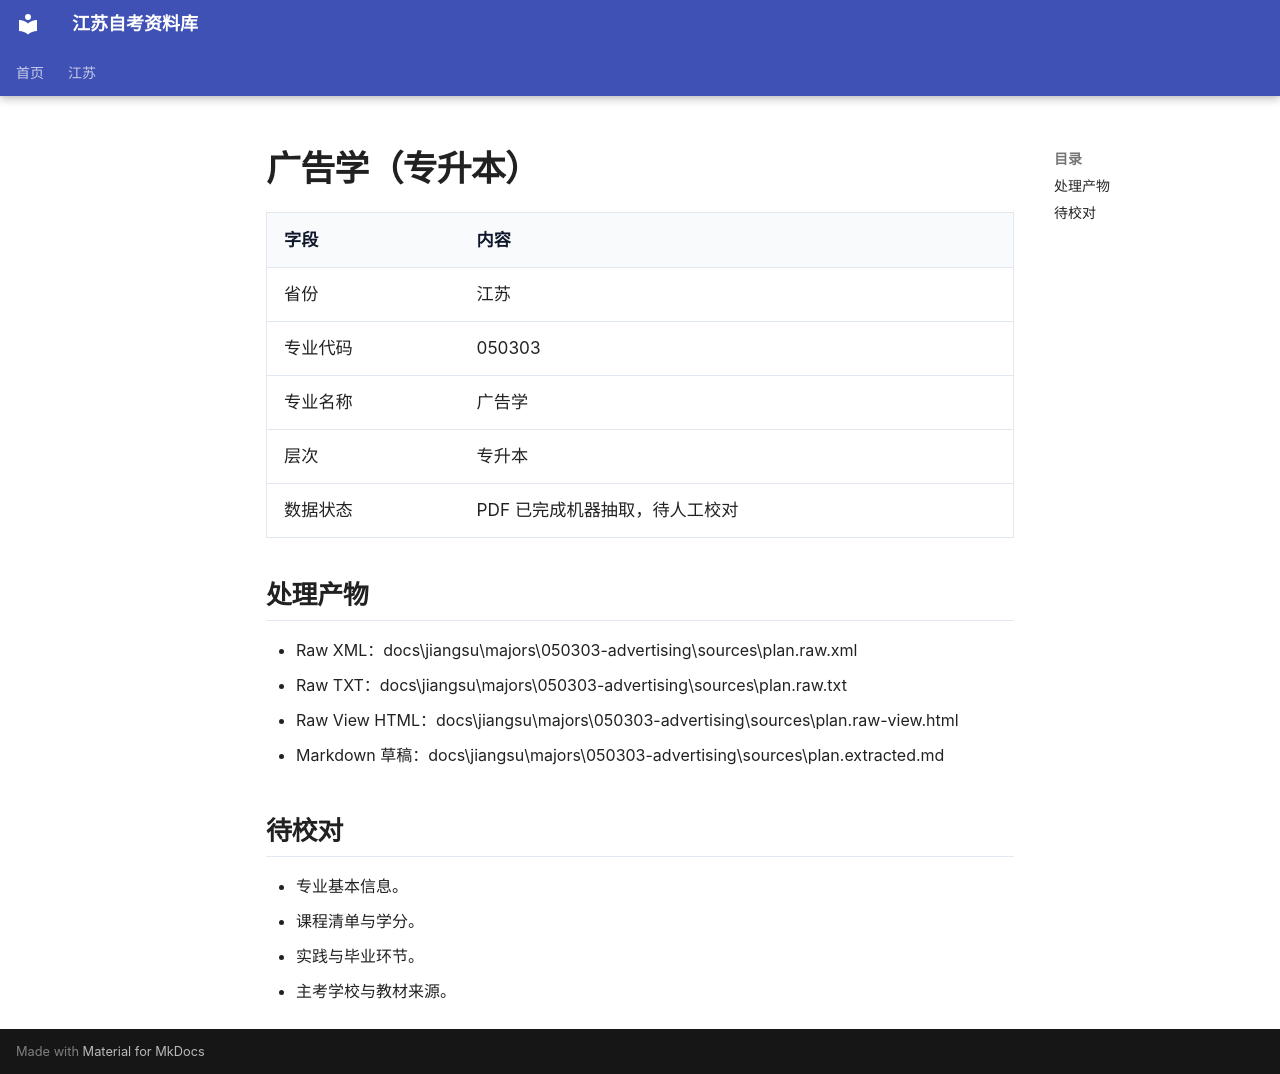

repository: SuperCatQR/jiangsu-zikao-aio · page: jiangsu/majors/050303-advertising/index.html · generator: mkdocs

# 广告学（专升本）

| 字段 | 内容 |
| --- | --- |
| 省份 | 江苏 |
| 专业代码 | 050303 |
| 专业名称 | 广告学 |
| 层次 | 专升本 |
| 数据状态 | PDF 已完成机器抽取，待人工校对 |

## 处理产物

- Raw XML：docs\jiangsu\majors\050303-advertising\sources\plan.raw.xml
- Raw TXT：docs\jiangsu\majors\050303-advertising\sources\plan.raw.txt
- Raw View HTML：docs\jiangsu\majors\050303-advertising\sources\plan.raw-view.html
- Markdown 草稿：docs\jiangsu\majors\050303-advertising\sources\plan.extracted.md

## 待校对

- 专业基本信息。
- 课程清单与学分。
- 实践与毕业环节。
- 主考学校与教材来源。
